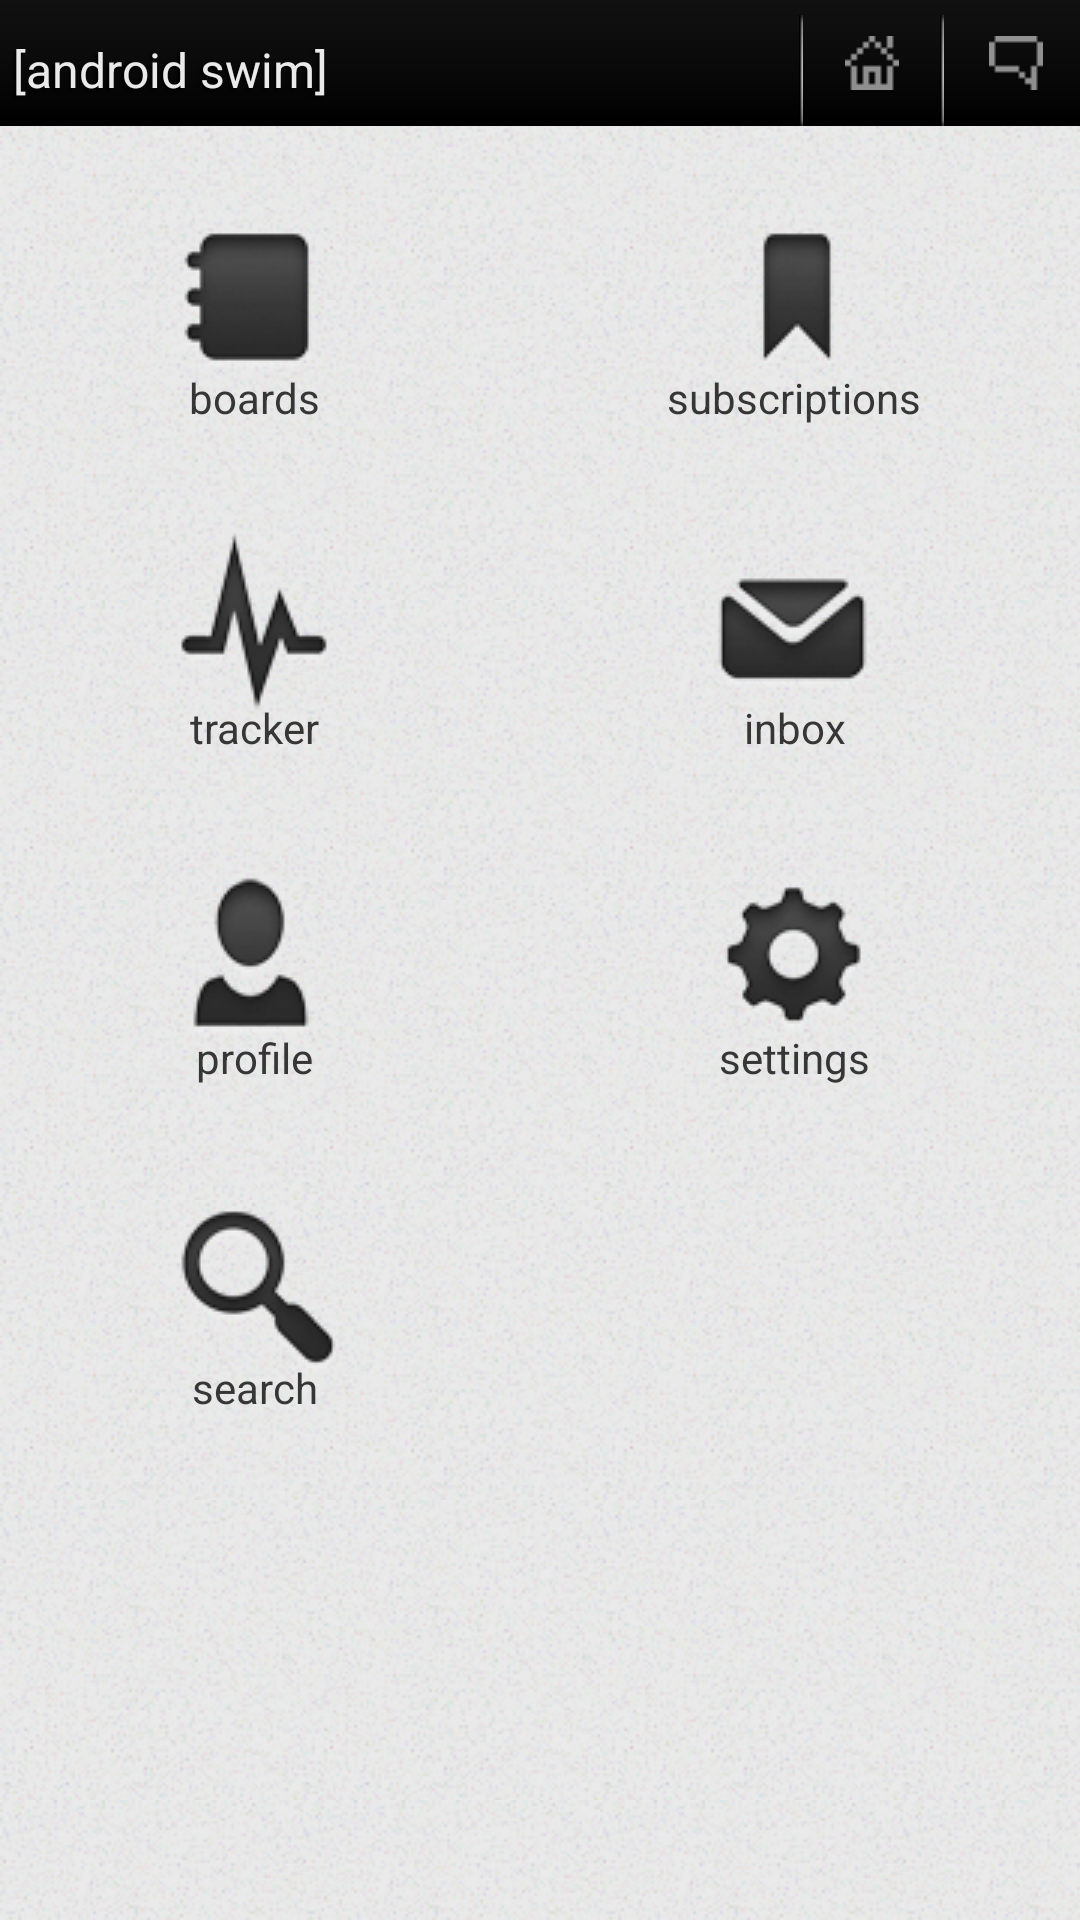

The Android layout XML behind this screen, and the referenced resources:
<!-- AndroidManifest.xml: fallback theme Theme.MaterialComponents.DayNight.NoActionBar -->
<!-- res/layout/start.xml -->
<?xml version="1.0" encoding="utf-8"?>

<RelativeLayout xmlns:android="http://schemas.android.com/apk/res/android"
    android:orientation="vertical"
    android:layout_width="fill_parent"
    android:layout_height="fill_parent"
    android:background="@drawable/noisebg"
    >
    <RelativeLayout  
    	android:id="@+id/astitle"
	    android:orientation="horizontal"
	    android:layout_width="fill_parent"
	    android:layout_height="42dp"
	    android:layout_alignParentTop="true"
	    android:background="@drawable/title_gradient">
	    <RelativeLayout
	    	android:layout_width="wrap_content"
	    	android:layout_height="fill_parent">
	    	
		    <TextView android:layout_width="wrap_content"
		        android:layout_height="42dp" android:id="@+id/title"
		        android:text="[android swim]" 
		        android:textColor="#eaeaea"
		        android:paddingLeft="13px"
		        android:paddingBottom="8dp"
		        android:gravity="bottom"
		        android:textSize="16dp"
		        android:textStyle="normal"
		        android:shadowColor="#aa000000"
				android:shadowDx="-3.0"
				android:shadowDy="2.0"
				android:shadowRadius="1.0"/>
			
		</RelativeLayout>
	    <LinearLayout
	    	android:layout_width="fill_parent"
	    	android:layout_height="fill_parent"
	    	android:orientation="horizontal"
	    	android:gravity="right">
		
			<ImageView
				android:id="@+id/vdiv"
				android:layout_width="5dp"
				android:layout_height="42dp"
				android:paddingRight="3dp"
				android:paddingTop="5dp"
				android:src="@drawable/vdivider"
				/>
				
			<ImageButton
				android:id="@+id/lst"
				android:layout_width="42dp"
				android:layout_height="42dp"
				android:paddingRight="5dp"
				android:paddingLeft="2dp"
				android:gravity="center"
				android:src="@drawable/homepixel"
				android:background="@null"
				/>
				
			<ImageView
				android:id="@+id/vdiv"
				android:layout_width="5dp"
				android:layout_height="42dp"
				android:paddingRight="3dp"
				android:paddingTop="5dp"
				android:src="@drawable/vdivider"
				/>
			<ImageButton
				android:id="@+id/rep"
				android:layout_width="42dp"
				android:layout_height="42dp"
				android:paddingRight="3dp"
				android:paddingLeft="2dp"
				android:gravity="center"
				android:src="@drawable/messagepixel"
				android:background="@null"
				/>
		</LinearLayout>
    </RelativeLayout>
    <ScrollView
    	android:layout_width="fill_parent"
    	android:layout_height="fill_parent"
    	android:layout_below="@+id/astitle">
    <TableLayout
    	android:id="@+id/starticons"
		android:layout_width="fill_parent"
		android:layout_height="wrap_content"
		android:layout_below="@+id/astitle"
		android:stretchColumns="0,1"
		android:paddingTop="12dp">
		<TableRow>
	    	<RelativeLayout
	    		android:layout_width="fill_parent"
                android:layout_height="wrap_content">
	    		<TextView 
	    			android:textSize="14dp" 
	    			android:id="@+id/textView1" 
	    			android:text="boards" 
	    			android:gravity="bottom|center_horizontal" 
	    			android:layout_height="wrap_content"
	    			android:layout_width="fill_parent"   
	    			android:textColor="#363636" 
	    			android:layout_below="@+id/board_icon"
	    			android:paddingTop="5dp"
	    			></TextView>
	    		<ImageButton 
	    			android:background="@null" 
	    			android:id="@+id/board_icon" 
	    			android:layout_height="wrap_content" 
	    			android:layout_width="wrap_content" 
	    			android:src="@drawable/boards" 
	    			android:layout_centerInParent="true"></ImageButton>
			</RelativeLayout>
			<RelativeLayout
	    		android:layout_width="fill_parent"
                android:layout_height="wrap_content">
	    		<TextView 
	    			android:textSize="14dp" 
	    			android:id="@+id/textView1" 
	    			android:text="subscriptions" 
	    			android:gravity="bottom|center_horizontal" 
	    			android:layout_height="wrap_content"
	    			android:layout_width="fill_parent"  
	    			android:textColor="#363636" 
	    			android:layout_below="@+id/subs_icon"
	    			android:paddingTop="5dp"
	    			></TextView>
	    		<ImageButton 
	    			android:background="@null" 
	    			android:id="@+id/subs_icon" 
	    			android:layout_height="wrap_content" 
	    			android:layout_width="wrap_content" 
	    			android:src="@drawable/subscriptions" 
	    			android:layout_centerInParent="true"></ImageButton>
			</RelativeLayout>
		</TableRow>
		<TableRow android:paddingTop="22dp">
	    	<RelativeLayout
	    		android:layout_width="fill_parent"
                android:layout_height="wrap_content">
	    		<TextView 
	    			android:textSize="14dp" 
	    			android:id="@+id/textView1" 
	    			android:text="tracker" 
	    			android:gravity="bottom|center_horizontal" 
	    			android:layout_height="wrap_content"
	    			android:layout_width="fill_parent"  
	    			android:textColor="#363636" 
	    			android:layout_below="@+id/tracker_icon"
	    			android:paddingTop="5dp"
	    			></TextView>
	    		<ImageButton 
	    			android:background="@null" 
	    			android:id="@+id/tracker_icon" 
	    			android:layout_height="wrap_content" 
	    			android:layout_width="wrap_content" 
	    			android:src="@drawable/tracker" 
	    			android:layout_centerInParent="true"></ImageButton>
			</RelativeLayout>
			<RelativeLayout
	    		android:layout_width="fill_parent"
                android:layout_height="wrap_content">
	    		<TextView 
	    			android:textSize="14dp" 
	    			android:id="@+id/textView1" 
	    			android:text="inbox" 
	    			android:gravity="bottom|center_horizontal" 
	    			android:layout_height="wrap_content"
	    			android:layout_width="fill_parent"  
	    			android:textColor="#363636" 
	    			android:layout_below="@+id/message_icon"
	    			android:paddingTop="5dp"
	    			></TextView>
	    		<ImageButton 
	    			android:background="@null" 
	    			android:id="@+id/message_icon" 
	    			android:layout_height="wrap_content" 
	    			android:layout_width="wrap_content" 
	    			android:src="@drawable/messages" 
	    			android:layout_centerInParent="true"></ImageButton>
			</RelativeLayout>
		</TableRow>
		<TableRow android:paddingTop="22dp">
	    	<RelativeLayout
	    		android:layout_width="fill_parent"
                android:layout_height="wrap_content">
	    		<TextView 
	    			android:textSize="14dp" 
	    			android:id="@+id/textView1" 
	    			android:text="profile" 
	    			android:gravity="bottom|center_horizontal" 
	    			android:layout_height="wrap_content"
	    			android:layout_width="fill_parent"  
	    			android:textColor="#363636" 
	    			android:layout_below="@+id/profile_icon"
	    			android:paddingTop="5dp"
	    			></TextView>
	    		<ImageButton 
	    			android:background="@null" 
	    			android:id="@+id/profile_icon" 
	    			android:layout_height="wrap_content" 
	    			android:layout_width="wrap_content" 
	    			android:src="@drawable/log_in" 
	    			android:layout_centerInParent="true"></ImageButton>
			</RelativeLayout>
			<RelativeLayout
	    		android:layout_width="fill_parent"
                android:layout_height="wrap_content">
	    		<TextView 
	    			android:textSize="14dp" 
	    			android:id="@+id/textView1" 
	    			android:text="settings" 
	    			android:gravity="bottom|center_horizontal" 
	    			android:layout_height="wrap_content"
	    			android:layout_width="fill_parent"  
	    			android:textColor="#363636" 
	    			android:layout_below="@+id/settings_icon"
	    			android:paddingTop="5dp"
	    			></TextView>
	    		<ImageButton 
	    			android:background="@null" 
	    			android:id="@+id/settings_icon" 
	    			android:layout_height="wrap_content" 
	    			android:layout_width="wrap_content" 
	    			android:src="@drawable/preferences" 
	    			android:layout_centerInParent="true"></ImageButton>
			</RelativeLayout>
		</TableRow>
		<TableRow android:paddingTop="22dp">
	    	<RelativeLayout
	    		android:layout_width="fill_parent"
                android:layout_height="wrap_content">
	    		<TextView 
	    			android:textSize="14dp" 
	    			android:id="@+id/textView1" 
	    			android:text="search" 
	    			android:gravity="bottom|center_horizontal" 
	    			android:layout_height="wrap_content"
	    			android:layout_width="fill_parent"  
	    			android:textColor="#363636" 
	    			android:layout_below="@+id/search_icon"
	    			android:paddingTop="5dp"
	    			></TextView>
	    		<ImageButton 
	    			android:background="@null" 
	    			android:id="@+id/search_icon" 
	    			android:layout_height="wrap_content" 
	    			android:layout_width="wrap_content" 
	    			android:src="@drawable/search" 
	    			android:layout_centerInParent="true"></ImageButton>
			</RelativeLayout>
			
		</TableRow>
    </TableLayout>
    </ScrollView>
</RelativeLayout>
<!-- resources referenced by this layout -->
<resources>
  <!-- drawable boards: png bitmap (drawable, 4580 bytes) -->
  <!-- drawable homepixel: png bitmap (drawable, 2872 bytes) -->
  <!-- drawable log_in: png bitmap (drawable, 5636 bytes) -->
  <!-- drawable messagepixel: png bitmap (drawable, 2864 bytes) -->
  <!-- drawable messages: png bitmap (drawable, 5489 bytes) -->
  <!-- drawable noisebg (drawable) -->
  <?xml version="1.0" encoding="utf-8"?>
  
  <bitmap xmlns:android="http://schemas.android.com/apk/res/android"
      android:src="@drawable/noise" 
      android:tileMode="repeat" />
  <!-- drawable preferences: png bitmap (drawable, 6609 bytes) -->
  <!-- drawable search: png bitmap (drawable, 6668 bytes) -->
  <!-- drawable subscriptions: png bitmap (drawable, 3999 bytes) -->
  <!-- drawable title_gradient (drawable) -->
  <?xml version="1.0" encoding="utf-8"?>
  
  <shape xmlns:android="http://schemas.android.com/apk/res/android"
      android:shape="rectangle">
    <gradient
        android:startColor="#000000"
        android:centerColor="#0a0a0a"
        android:endColor="#111111"
        android:angle="90" />
  </shape>
  <!-- drawable titleicon: png bitmap (drawable, 3722 bytes) -->
  <!-- drawable tracker: png bitmap (drawable, 6333 bytes) -->
  <!-- drawable vdivider: png bitmap (drawable, 2910 bytes) -->
  <!-- drawable noise: png bitmap (drawable, 20910 bytes) -->
</resources>
